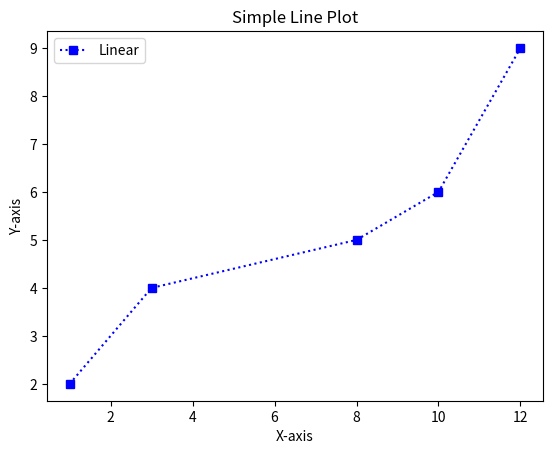

Python code for this plot:
import matplotlib.pyplot as plt

# Sample data
x = [1, 3, 8, 10, 12]
y = [2,4,5,6,9]

# Create scatter plot
# plt.scatter(x, y, color='blue', label='Linear')
plt.plot(x, y, color='blue', label='Linear', linestyle = ":", marker = "s")

# Add labels and title
plt.xlabel("X-axis")
plt.ylabel("Y-axis")
plt.title("Simple Line Plot")
plt.legend()

# Show the plot
plt.show()
